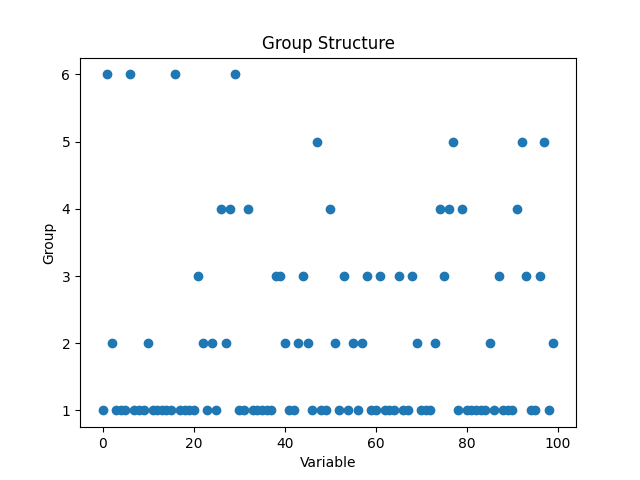

The table this chart was drawn from, first rows:
Variable, Group0, 1
1, 6
2, 2
3, 1
4, 1
5, 1
6, 6
7, 1
8, 1
9, 1
10, 2
11, 1
12, 1
13, 1
14, 1
15, 1
16, 6
17, 1
18, 1
19, 1
20, 1
21, 3
22, 2
23, 1
24, 2
25, 1
26, 4
27, 2
28, 4
29, 6
30, 1
31, 1
32, 4
33, 1
34, 1
35, 1
36, 1
37, 1
38, 3
39, 3
40, 2
41, 1
42, 1
43, 2
44, 3
45, 2
46, 1
47, 5
48, 1
49, 1
50, 4
51, 2
52, 1
53, 3
54, 1
55, 2
56, 1
57, 2
58, 3
59, 1
60, 1
... 39 more rows
